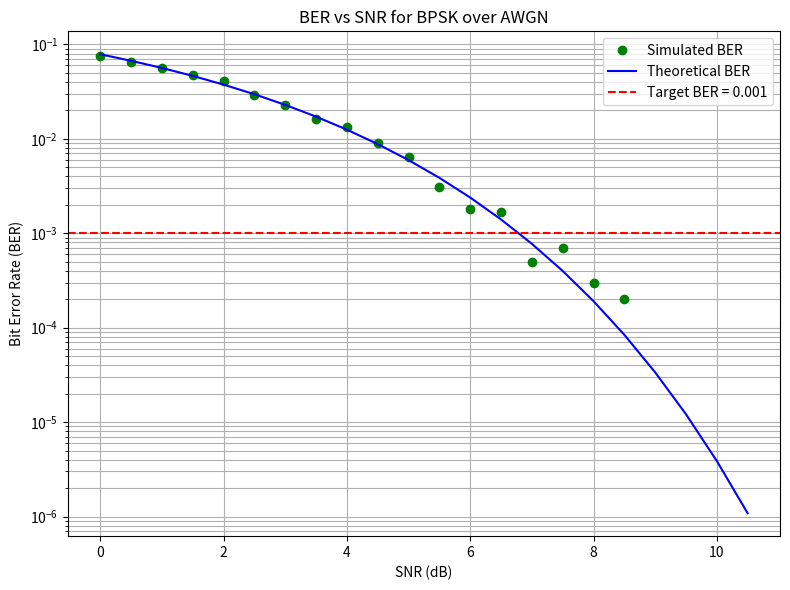

Write Python code to recreate this figure.
#!/usr/bin/env python
# coding: utf-8

# In[7]:


import numpy as np
import matplotlib.pyplot as plt
from scipy.special import erfc

print("Name: Dhyan Navneeth V")
print("Roll No: 25")
print("Dept: ECE")

# Generate 10,000 random bits
num_bits = 10000
bits = np.random.randint(0, 2, num_bits)

# BPSK modulation: 0 -> -1, 1 -> +1
symbols = 2 * bits - 1

# Define SNR range (in dB)
snr_db_range = np.arange(0, 11, 0.5)
ber_simulated = []

target_ber = 1e-3
min_snr_found = False

for snr_db in snr_db_range:
    snr_linear = 10 ** (snr_db / 10)
    noise_std = np.sqrt(1 / (2 * snr_linear))
    
    # AWGN noise
    noise = noise_std * np.random.randn(num_bits)
    
    # Received signal
    received = symbols + noise
    
    # Detection
    detected = (received > 0).astype(int)
    
    # Calculate BER
    errors = np.sum(detected != bits)
    ber = errors / num_bits
    ber_simulated.append(ber)

    if not min_snr_found and ber <= target_ber:
        print(f"✅ Minimum SNR required to achieve BER ≤ 0.001 is: {snr_db} dB")
        min_snr_found = True

# Theoretical BER for BPSK
ber_theoretical = 0.5 * erfc(np.sqrt(10 ** (snr_db_range / 10)))

# Plot BER vs SNR
plt.figure(figsize=(8, 6))
plt.semilogy(snr_db_range, ber_simulated, 'go', label='Simulated BER')
plt.semilogy(snr_db_range, ber_theoretical, 'b-', label='Theoretical BER')
plt.axhline(y=target_ber, color='r', linestyle='--', label='Target BER = 0.001')
plt.xlabel('SNR (dB)')
plt.ylabel('Bit Error Rate (BER)')
plt.title('BER vs SNR for BPSK over AWGN')
plt.grid(True, which='both')
plt.legend()
plt.tight_layout()
plt.show()


# In[ ]:
